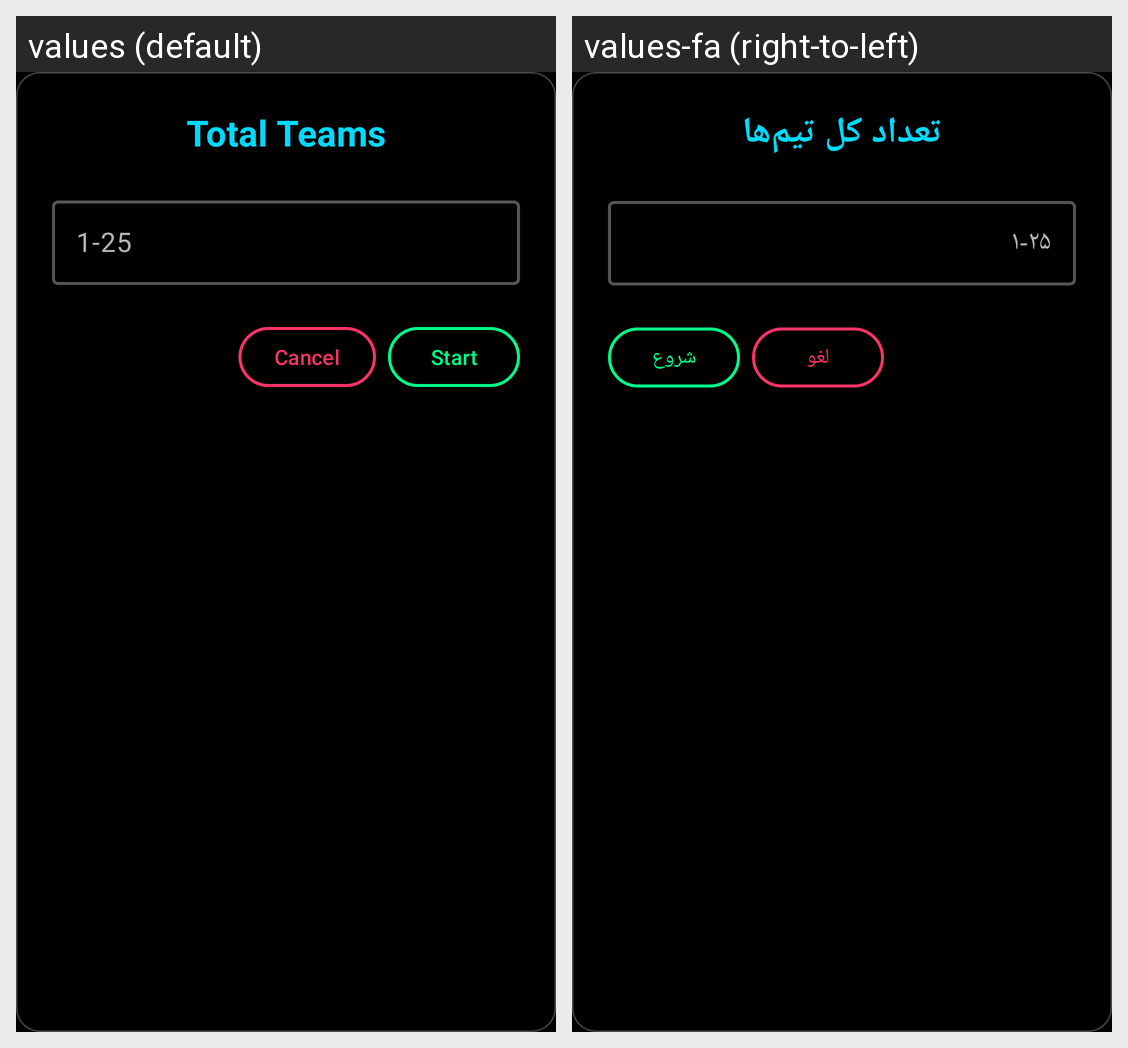

Strings drawn on this Android screen and how each of the app's shown locales translates them:
Android screen res/layout/dialog_total_ranks_input.xml rendered under 2 locales, left to right: values (default), values-fa (right-to-left). Device: Nexus 5 (rendered at 1080×1920; each locale shown at half size, 540×960, under a caption strip naming it); theme Theme.LiLRanker.
Strings drawn on this screen, with the default value and each locale's value (text and hints the layout hard-codes, and strings that could not be matched under every locale, appear in the picture but are not listed):

total_teams
  values: Total Teams
  values-fa: تعداد کل تیم‌ها

total_teams_hint
  values: 1-25
  values-fa: ۱-۲۵

cancel
  values: Cancel
  values-fa: لغو

start
  values: Start
  values-fa: شروع
